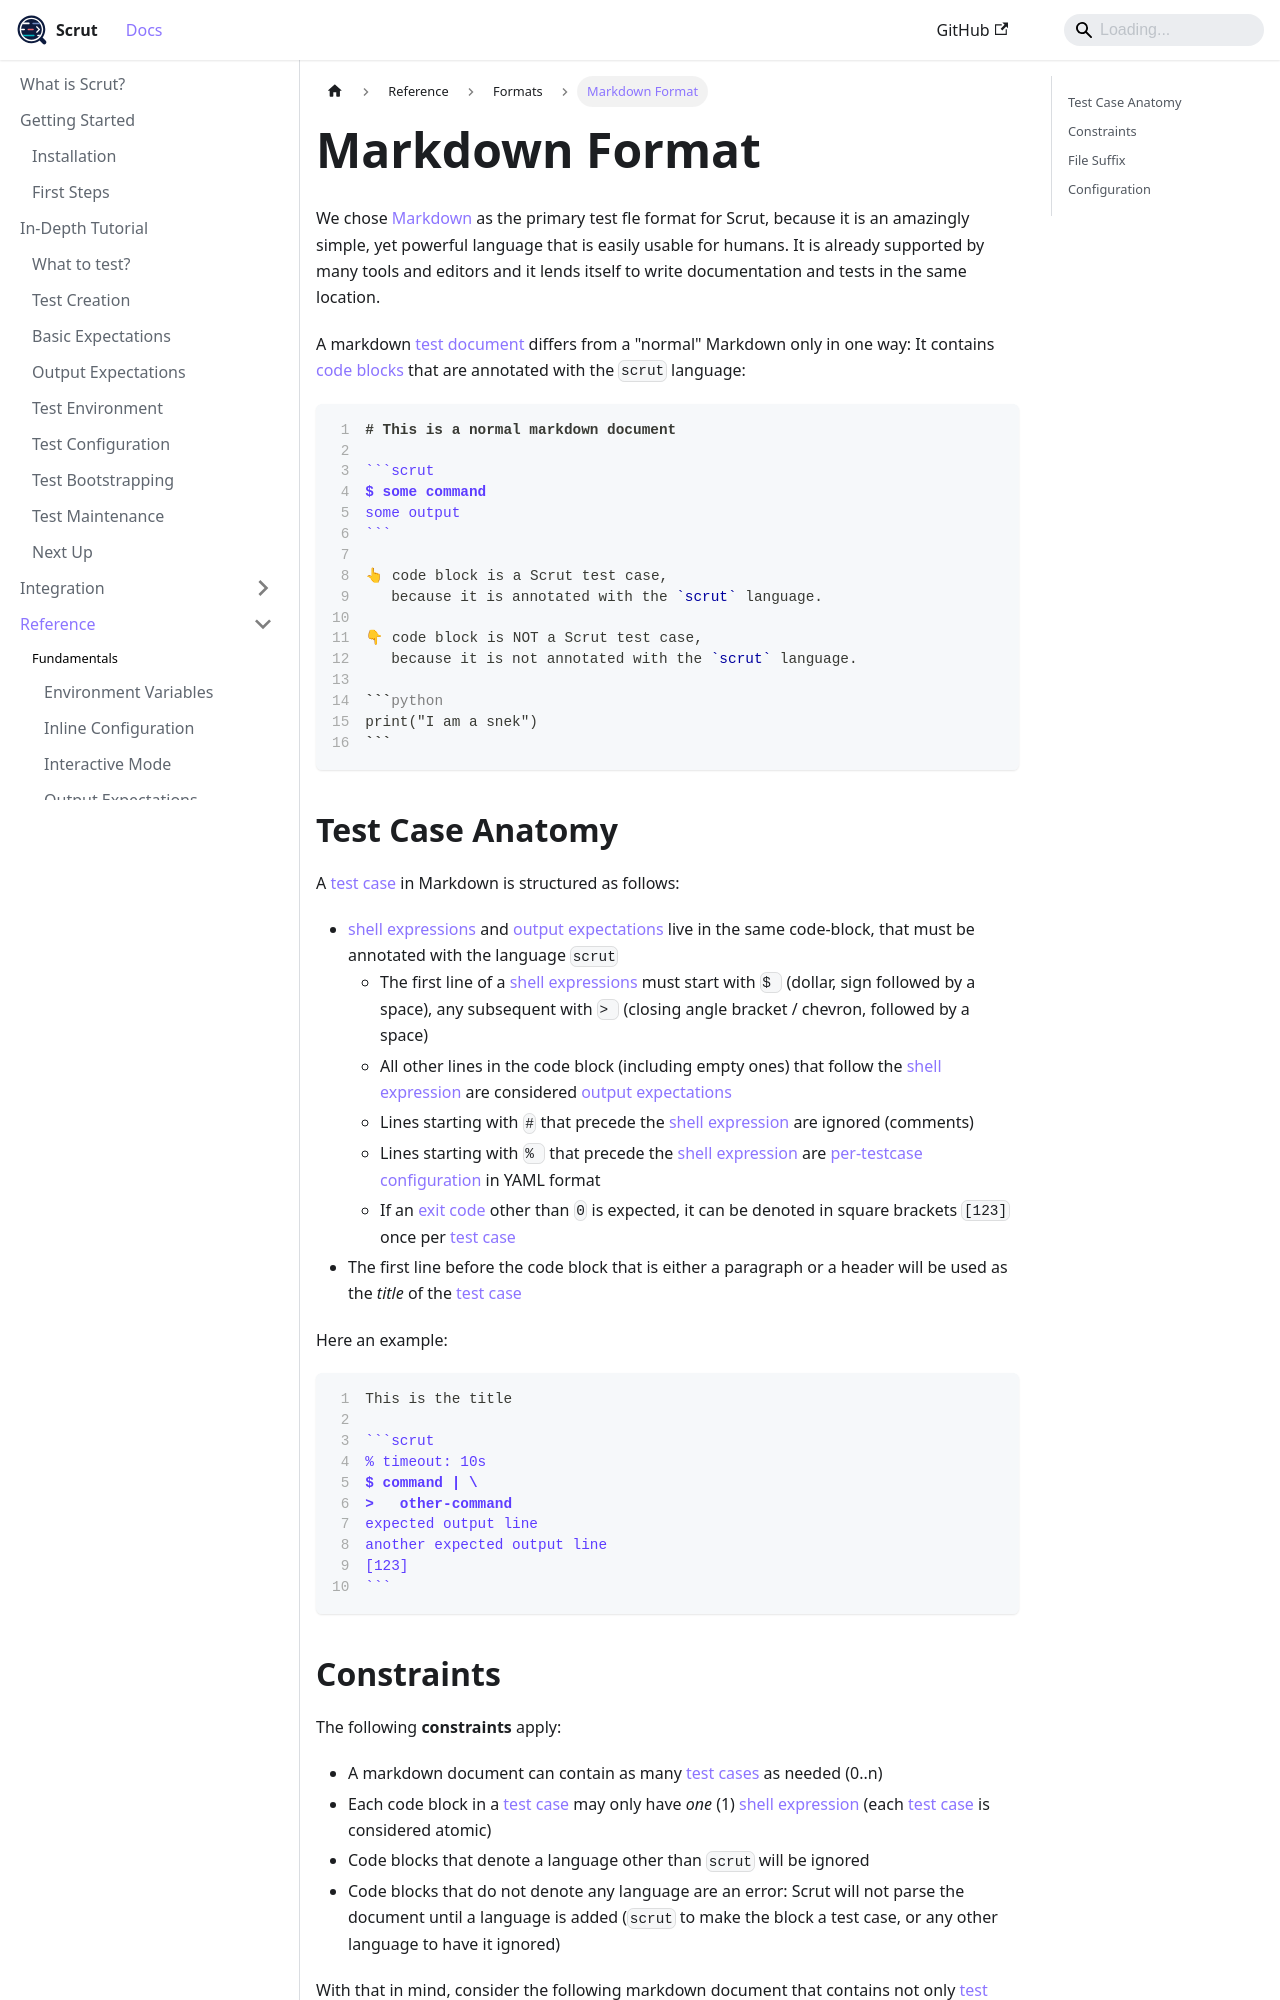

repository: facebookincubator/scrut · page: docs/reference/formats/markdown-format/index.html · generator: docusaurus

# Markdown Format

We chose [Markdown](https://www.markdownguide.org/) as the primary test fle format for Scrut, because it is an amazingly simple, yet powerful language that is easily usable for humans. It is already supported by many tools and editors and it lends itself to write documentation and tests in the same location.

A markdown [test document](/docs/reference/fundamentals/test-document/) differs from a "normal" Markdown only in one way: It contains [code blocks](https://www.markdownguide.org/basic-syntax/#code) that are annotated with the `scrut` language:

````markdown showLineNumbers
# This is a normal markdown document

```scrut
$ some command
some output
```

👆 code block is a Scrut test case,
   because it is annotated with the `scrut` language.

👇 code block is NOT a Scrut test case,
   because it is not annotated with the `scrut` language.

```python
print("I am a snek")
```
````

## Test Case Anatomy

A [test case](/docs/reference/fundamentals/test-case/) in Markdown is structured as follows:

- [shell expressions](/docs/reference/fundamentals/shell-expression/) and [output expectations](/docs/reference/fundamentals/output-expectations/) live in the same code-block, that must be annotated with the language `scrut`
  - The first line of a [shell expressions](/docs/reference/fundamentals/shell-expression/) must start with `$ ` (dollar, sign followed by a space), any subsequent with `> ` (closing angle bracket / chevron, followed by a space)
  - All other lines in the code block (including empty ones) that follow the [shell expression](/docs/reference/fundamentals/shell-expression/) are considered [output expectations](/docs/reference/fundamentals/output-expectations/)
  - Lines starting with `#` that precede the [shell expression](/docs/reference/fundamentals/shell-expression/) are ignored (comments)
  - Lines starting with `% ` that precede the [shell expression](/docs/reference/fundamentals/shell-expression/) are [per-testcase configuration](/docs/reference/fundamentals/inline-configuration/) in YAML format
  - If an [exit code](/docs/reference/behavior/exit-codes/) other than `0` is expected, it can be denoted in square brackets `[123]` once per [test case](/docs/reference/fundamentals/test-case/)
- The first line before the code block that is either a paragraph or a header will be used as the *title* of the [test case](/docs/reference/fundamentals/test-case/)

Here an example:

````markdown showLineNumbers
This is the title

```scrut
% timeout: 10s
$ command | \
>   other-command
expected output line
another expected output line
[123]
```
````
